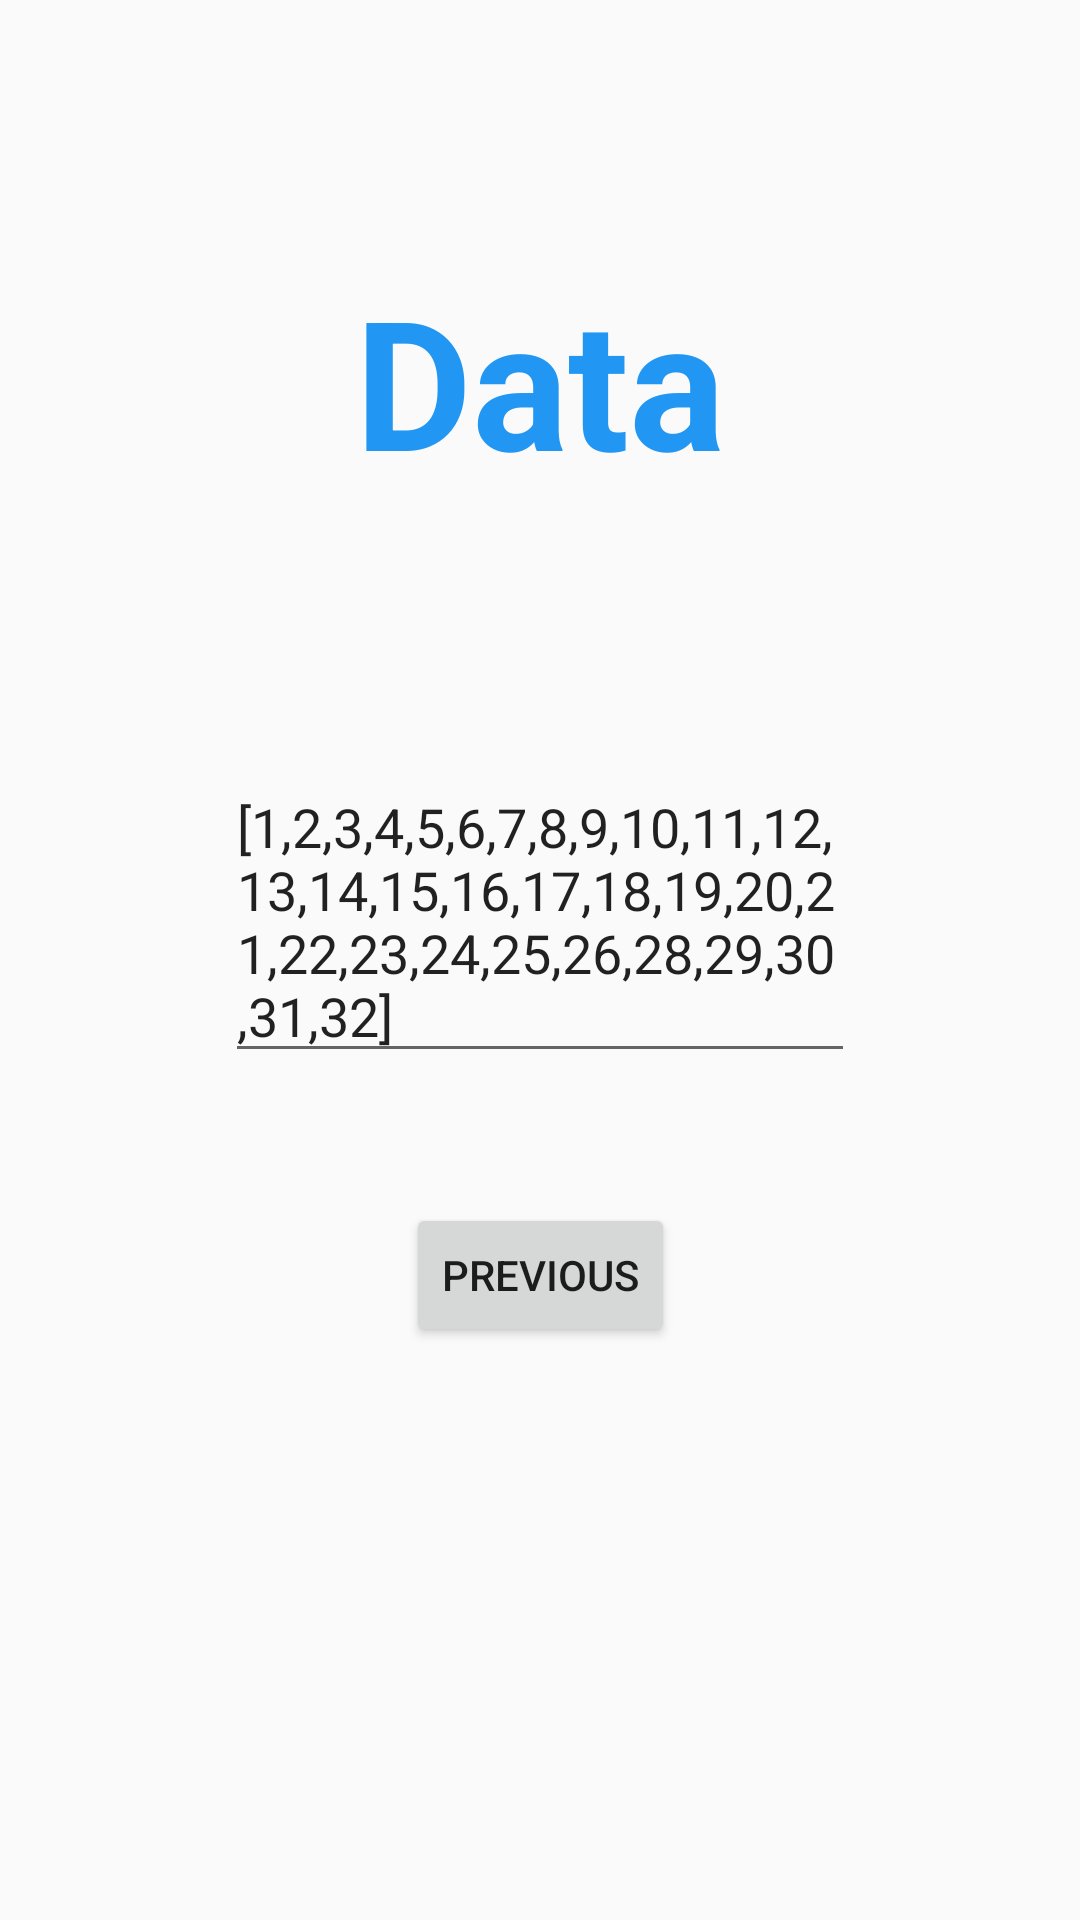

Here is an Android app screen rendered from its layout file. Give the layout XML and the strings, colors and styles it references.
<!-- AndroidManifest.xml: application theme Theme.SeniorDesignI -->
<!-- res/layout/fragment_second.xml -->
<?xml version="1.0" encoding="utf-8"?>
<androidx.constraintlayout.widget.ConstraintLayout xmlns:android="http://schemas.android.com/apk/res/android"
    xmlns:app="http://schemas.android.com/apk/res-auto"
    xmlns:tools="http://schemas.android.com/tools"
    android:layout_width="match_parent"
    android:layout_height="match_parent"
    tools:context=".SecondFragment">

    <TextView
        android:id="@+id/textview_second"
        android:layout_width="wrap_content"
        android:layout_height="wrap_content"
        app:layout_constraintBottom_toTopOf="@id/button_second"
        app:layout_constraintEnd_toEndOf="parent"
        app:layout_constraintStart_toStartOf="parent"
        app:layout_constraintTop_toTopOf="parent" />

    <Button
        android:id="@+id/button_second"
        android:layout_width="wrap_content"
        android:layout_height="wrap_content"
        android:text="@string/previous"
        app:layout_constraintBottom_toBottomOf="parent"
        app:layout_constraintEnd_toEndOf="parent"
        app:layout_constraintStart_toStartOf="parent"
        app:layout_constraintTop_toBottomOf="@id/textview_second" />

    <EditText
        android:id="@+id/editTextTextMultiLine2"
        android:layout_width="wrap_content"
        android:layout_height="wrap_content"
        android:ems="10"
        android:gravity="start|top"
        android:inputType="textMultiLine"
        android:minHeight="48dp"
        android:text="@string/data_array"
        app:layout_constraintBottom_toTopOf="@+id/button_second"
        app:layout_constraintEnd_toEndOf="parent"
        app:layout_constraintStart_toStartOf="parent"
        app:layout_constraintTop_toBottomOf="@+id/textview_second" />

    <TextView
        android:id="@+id/textView"
        android:layout_width="wrap_content"
        android:layout_height="wrap_content"
        android:text="Data"
        android:textAlignment="center"
        android:textColor="#2196F3"
        android:textSize="60sp"
        android:textStyle="bold"
        app:layout_constraintBottom_toTopOf="@+id/editTextTextMultiLine2"
        app:layout_constraintEnd_toEndOf="parent"
        app:layout_constraintStart_toStartOf="parent"
        app:layout_constraintTop_toTopOf="parent" />
</androidx.constraintlayout.widget.ConstraintLayout>
<!-- resources referenced by this layout -->
<resources>
  <string name="data_array">[1,2,3,4,5,6,7,8,9,10,11,12,13,14,15,16,17,18,19,20,21,22,23,24,25,26,28,29,30,31,32]</string>
  <string name="previous">Previous</string>
  <style name="Theme.SeniorDesignI" parent="Theme.AppCompat.Light.NoActionBar">
          
          <item name="colorPrimary">@color/blue_500</item>
          <item name="colorPrimaryVariant">@color/grey_500</item>
          <item name="colorOnPrimary">@color/white</item>
          
          <item name="colorSecondary">@color/teal_200</item>
          <item name="colorSecondaryVariant">@color/teal_700</item>
          <item name="colorOnSecondary">@color/white</item>
          
          <item name="android:statusBarColor" tools:targetApi="l">?attr/colorPrimaryVariant</item>
          
      </style>
  <color name="blue_500">#3F51B5</color>
  <color name="grey_500">#9A9CA3</color>
  <color name="white">#FFFFFFFF</color>
  <color name="teal_200">#FF03DAC5</color>
  <color name="teal_700">#FF018786</color>
</resources>
